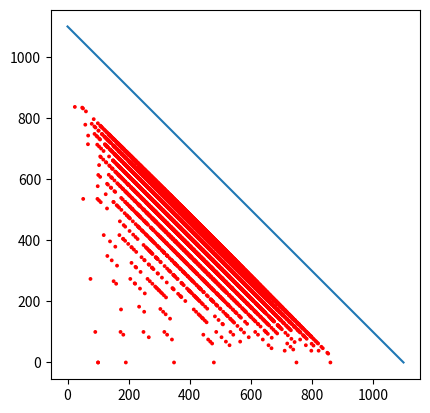

Reproduce this figure in Python.
import time
import math
import matplotlib.pyplot as plt


def Eratosthenes_sieve(n):
	t1 = time.time()
	prime_list = list(range(n+1))
	prime_list[0], prime_list[1] = 0, 0
	for index in range(int(math.sqrt(n+1))):
		if prime_list[index]:
			for next_index in range(index*index, n+1, index):
				prime_list[next_index] = 0
	result = set(prime_list)
	result.remove(0)
	print(time.time() - t1, 'sec')
	return sorted(result)


def calculates_binary_shift(decimal):
	xp, yp = 0, 0
	b = bin(decimal)
	for step, i in enumerate(range(2, len(b) - 1)):
		turn = b[-i]
		if turn == '1':
			xp += s / (visualization_factor ** step)
		else:
			yp += s / (visualization_factor ** step)
		# print(step, xp, yp)
	return xp, yp


def calculate_paths(n, set_of_primes):
	prime_color, no_prime_color = 'red', 'white'
	s = 100  # base graph segment length
	x, y, color = [], [], []
	for i in range(n + 1):
		x.append(0), y.append(0), color.append(no_prime_color)

	for decimal in range(3, n+1, 2):
		if decimal in set_of_primes:
			color[decimal] = prime_color
			b = bin(decimal)
			for step, i in enumerate(range(2, len(b) - 1)):
				turn = b[-i]
				if turn == '1':
					x[decimal] += s / (visualization_factor ** step)
				else:
					y[decimal] += s / (visualization_factor ** step)
		# print(decimal, b, x[decimal], y[decimal])

	return x, y, color


def calculate_prime_paths(set_of_primes):
	x, y, color = [], [], []
	for i in range(len(set_of_primes)):
		x.append(0), y.append(0), color.append(prime_color)

	for p, decimal in enumerate(set_of_primes):
		x[p], y[p] = calculates_binary_shift(decimal)

	return x, y, color


if __name__ == '__main__':
	prime_color, no_prime_color = 'red', 'white'
	s = 100  # base graph segment length
	annotations = False
	n_annotations = 200
	visualization_factor = 1.1  # a 2-factor reduces squares to half
	power = 18
	n = 2**power
	reduction_factor = 2**(power-18) if power > 18 else 1
	plot_prime_numbers = True
	plot_exp_lines = False
	plot_horizon = True

	# calculates_binary_shift(262139), input()
	# calculates_binary_shift(1048573), input()

	primes_calculated = Eratosthenes_sieve(n)
	print('numero primi: ', len(primes_calculated))
	if reduction_factor > 1:
		primes_before_n = [x for i, x in enumerate(primes_calculated) if i % reduction_factor == 0]
	else:
		primes_before_n = primes_calculated
	n_primes = len(primes_before_n)
	print(primes_before_n)
	print('reducted values: ', n_primes)
	print('computing positions ... ')
	x, y, colors = calculate_prime_paths(primes_before_n)
	print('positions computed!')

	if annotations:
		step_annotations = n_primes**(1/n_annotations)
		set_annotations = [0]
		index_annotation = 1
		while index_annotation <= n_primes:
			set_annotations.append(int(index_annotation))
			index_annotation = index_annotation * step_annotations
			print(index_annotation)
			time.sleep(0)
		print('N annotations: ', len(set_annotations))
		set_annotations = sorted(list(set(set_annotations)))
		print('N annotations: ', len(set_annotations))
	for pp in range(power*15-1, power*15):
		fig, ax1 = plt.subplots()
		ax1.set_aspect('equal')
		if plot_prime_numbers:
			ax1.scatter(x, y, s=3, color=colors)
		if plot_horizon:		# disegna orizzonte degli eventi
			h = s/(1-1/visualization_factor)
			o_x, o_y = [0, h], [h, 0]
			ax1.plot(o_x, o_y)
		if annotations:
			for i in set_annotations:
				plt.annotate(primes_before_n[i], (x[i], y[i]), size=8)
		if plot_exp_lines:
			for k in range(pp):
				f = 1/visualization_factor
				h = s*(1 - f**k)/(1 - f)
				o_x, o_y = [0, h], [h, 0]
				ax1.plot(o_x, o_y, linestyle='--')
		plt.show()


